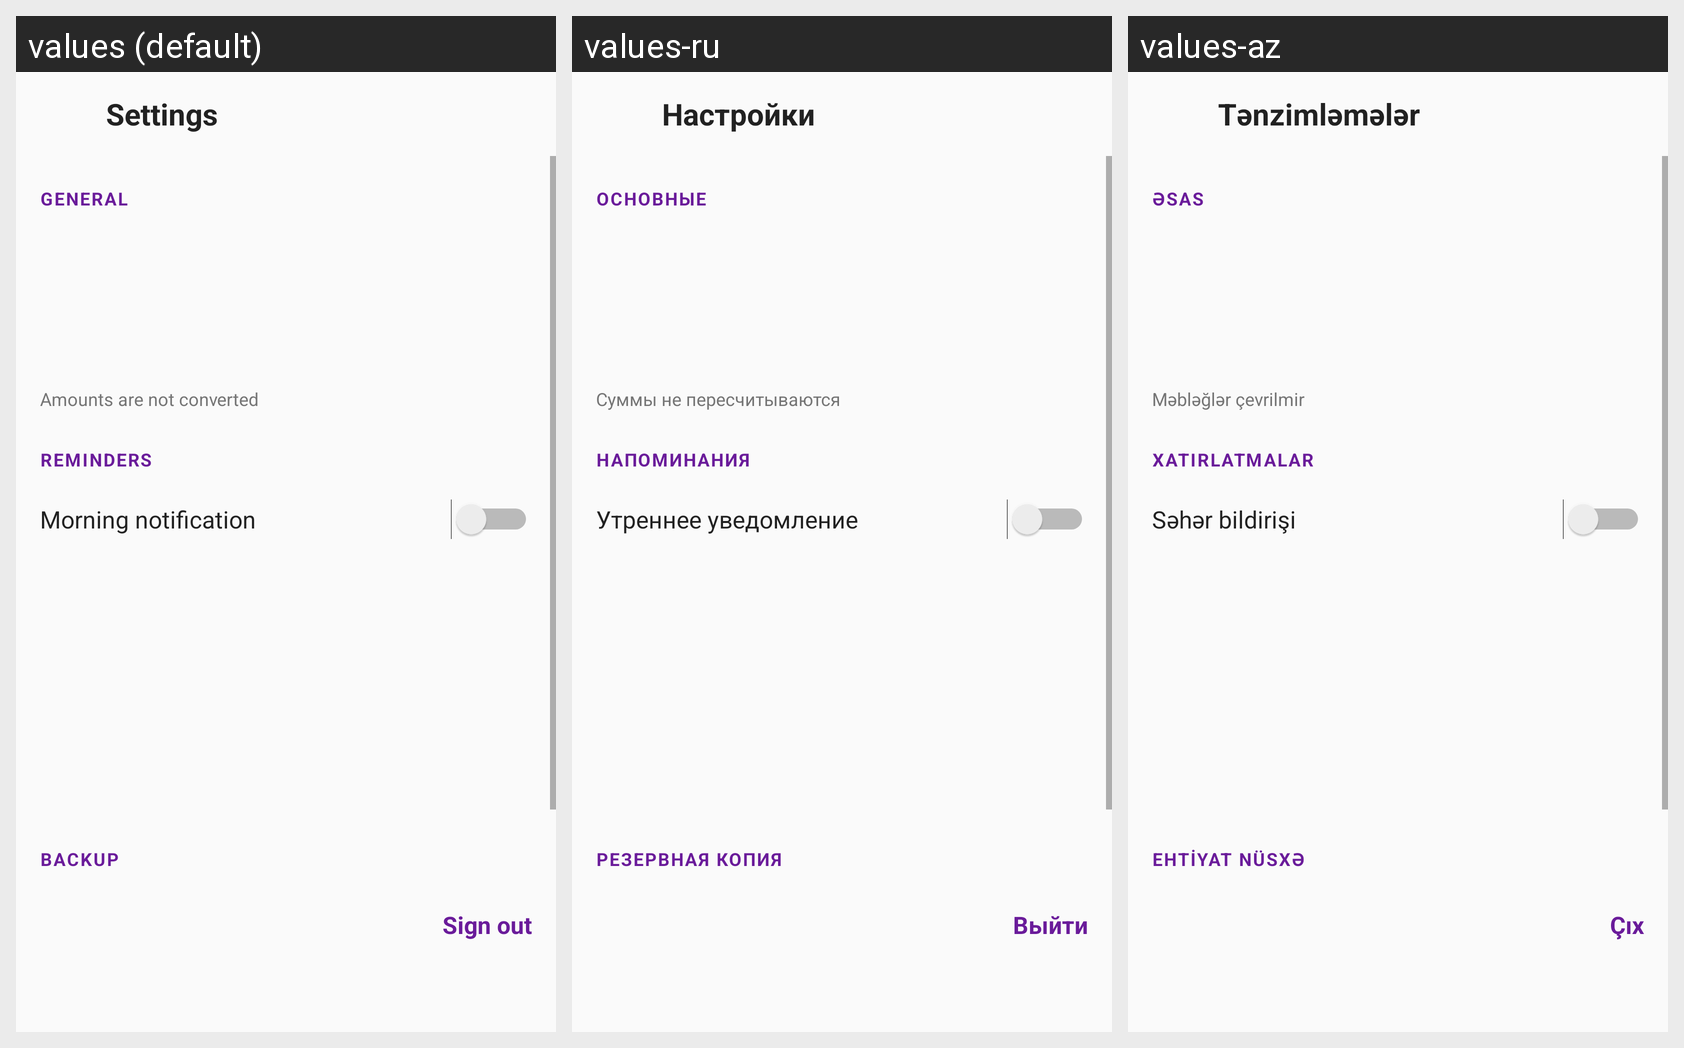

Locale-by-locale string values for the Android screen shown in this grid:
Android screen res/layout/activity_settings.xml rendered under 3 locales, left to right: values (default), values-ru, values-az. Device: Nexus 5 (rendered at 1080×1920; each locale shown at half size, 540×960, under a caption strip naming it); theme AppTheme.
Strings drawn on this screen, with the default value and each locale's value (text and hints the layout hard-codes, and strings that could not be matched under every locale, appear in the picture but are not listed):

settings_title
  values: Settings
  values-ru: Настройки
  values-az: Tənzimləmələr

section_general
  values: General
  values-ru: Основные
  values-az: Əsas

currency_note
  values: Amounts are not converted
  values-ru: Суммы не пересчитываются
  values-az: Məbləğlər çevrilmir

section_reminders
  values: REMINDERS
  values-ru: НАПОМИНАНИЯ
  values-az: XATIRLATMALAR

morning_switch
  values: Morning notification
  values-ru: Утреннее уведомление
  values-az: Səhər bildirişi

section_backup
  values: BACKUP
  values-ru: РЕЗЕРВНАЯ КОПИЯ
  values-az: EHTİYAT NÜSXƏ

backup_sign_out
  values: Sign out
  values-ru: Выйти
  values-az: Çıx
